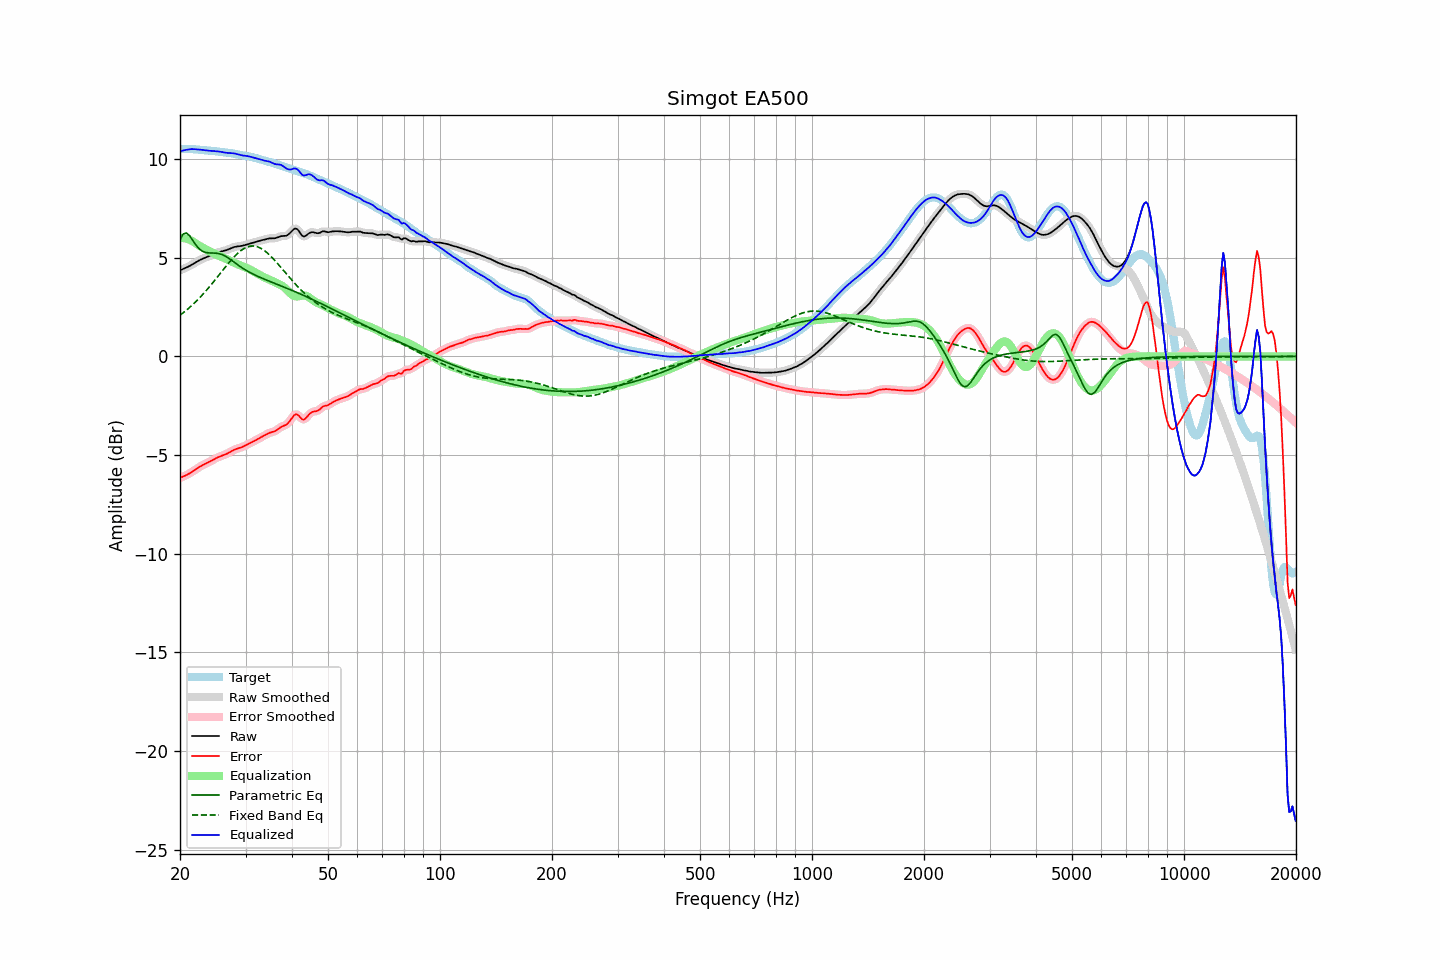

The table this chart was drawn from, first rows:
frequency, raw, error, smoothed, error_smoothed, equalization, parametric_eq, fixed_band_eq, equalized_raw, equalized_smoothed, target
20.00, 4.36, -6.16, 4.36, -6.16, 6.02, 5.92, 2.09, 10.38, 10.38, 10.52
20.20, 4.40, -6.12, 4.40, -6.13, 6.01, 6.06, 2.15, 10.41, 10.41, 10.52
20.40, 4.43, -6.09, 4.43, -6.09, 6.00, 6.20, 2.21, 10.44, 10.44, 10.52
20.61, 4.47, -6.05, 4.47, -6.05, 5.99, 6.23, 2.28, 10.46, 10.46, 10.52
20.81, 4.50, -6.01, 4.51, -6.01, 5.97, 6.26, 2.34, 10.47, 10.47, 10.52
21.02, 4.54, -5.97, 4.54, -5.97, 5.94, 6.19, 2.41, 10.49, 10.49, 10.52
21.23, 4.58, -5.93, 4.59, -5.93, 5.91, 6.11, 2.48, 10.50, 10.50, 10.51
21.44, 4.63, -5.88, 4.63, -5.88, 5.88, 5.99, 2.56, 10.51, 10.51, 10.51
21.66, 4.68, -5.82, 4.68, -5.82, 5.83, 5.87, 2.63, 10.51, 10.51, 10.50
21.87, 4.73, -5.77, 4.73, -5.77, 5.78, 5.75, 2.71, 10.50, 10.50, 10.50
22.09, 4.78, -5.71, 4.78, -5.71, 5.72, 5.63, 2.79, 10.50, 10.50, 10.49
22.31, 4.83, -5.66, 4.83, -5.66, 5.66, 5.54, 2.87, 10.49, 10.49, 10.49
22.54, 4.87, -5.61, 4.87, -5.61, 5.61, 5.45, 2.95, 10.48, 10.48, 10.48
22.76, 4.91, -5.56, 4.91, -5.56, 5.56, 5.39, 3.04, 10.48, 10.48, 10.47
22.99, 4.95, -5.51, 4.95, -5.51, 5.52, 5.33, 3.13, 10.47, 10.47, 10.46
23.22, 4.98, -5.47, 4.98, -5.47, 5.47, 5.30, 3.22, 10.46, 10.46, 10.45
23.45, 5.01, -5.43, 5.01, -5.43, 5.43, 5.27, 3.31, 10.45, 10.45, 10.45
23.69, 5.05, -5.39, 5.05, -5.39, 5.39, 5.26, 3.40, 10.44, 10.44, 10.44
23.92, 5.08, -5.35, 5.08, -5.35, 5.35, 5.25, 3.50, 10.43, 10.43, 10.43
24.16, 5.12, -5.31, 5.12, -5.31, 5.31, 5.24, 3.59, 10.42, 10.42, 10.43
24.40, 5.15, -5.27, 5.15, -5.27, 5.26, 5.24, 3.69, 10.42, 10.42, 10.42
24.65, 5.19, -5.22, 5.19, -5.22, 5.22, 5.24, 3.79, 10.41, 10.41, 10.41
24.89, 5.22, -5.18, 5.22, -5.18, 5.18, 5.24, 3.89, 10.41, 10.41, 10.40
25.14, 5.25, -5.14, 5.25, -5.14, 5.14, 5.23, 4.00, 10.40, 10.40, 10.39
25.39, 5.28, -5.10, 5.28, -5.10, 5.11, 5.21, 4.10, 10.39, 10.39, 10.38
25.65, 5.30, -5.07, 5.30, -5.07, 5.07, 5.19, 4.20, 10.37, 10.37, 10.37
25.91, 5.32, -5.04, 5.32, -5.04, 5.04, 5.17, 4.31, 10.36, 10.36, 10.36
26.16, 5.34, -5.01, 5.34, -5.01, 5.00, 5.13, 4.41, 10.34, 10.34, 10.35
26.43, 5.36, -4.98, 5.36, -4.98, 4.97, 5.09, 4.51, 10.33, 10.33, 10.34
26.69, 5.39, -4.94, 5.39, -4.94, 4.93, 5.04, 4.61, 10.32, 10.32, 10.33
26.96, 5.42, -4.90, 5.42, -4.90, 4.89, 4.99, 4.71, 10.31, 10.31, 10.32
27.23, 5.46, -4.86, 5.46, -4.85, 4.85, 4.93, 4.81, 10.31, 10.31, 10.31
27.50, 5.49, -4.81, 5.49, -4.81, 4.81, 4.88, 4.90, 10.30, 10.30, 10.30
27.77, 5.52, -4.76, 5.52, -4.76, 4.77, 4.82, 4.99, 10.30, 10.30, 10.29
28.05, 5.55, -4.72, 5.55, -4.72, 4.73, 4.76, 5.08, 10.28, 10.28, 10.27
28.33, 5.57, -4.69, 5.57, -4.69, 4.70, 4.70, 5.16, 10.26, 10.27, 10.26
28.62, 5.58, -4.66, 5.58, -4.66, 4.67, 4.64, 5.24, 10.24, 10.24, 10.24
28.90, 5.59, -4.64, 5.59, -4.64, 4.63, 4.58, 5.31, 10.22, 10.22, 10.22
29.19, 5.60, -4.61, 5.60, -4.61, 4.60, 4.52, 5.37, 10.20, 10.20, 10.21
29.48, 5.61, -4.58, 5.61, -4.58, 4.57, 4.47, 5.43, 10.18, 10.19, 10.20
29.78, 5.64, -4.54, 5.64, -4.54, 4.54, 4.42, 5.48, 10.17, 10.17, 10.18
30.08, 5.66, -4.50, 5.66, -4.50, 4.50, 4.37, 5.52, 10.16, 10.16, 10.16
30.38, 5.69, -4.46, 5.69, -4.46, 4.47, 4.32, 5.55, 10.15, 10.15, 10.15
30.68, 5.71, -4.42, 5.71, -4.42, 4.42, 4.28, 5.57, 10.14, 10.14, 10.13
30.99, 5.73, -4.38, 5.73, -4.38, 4.38, 4.23, 5.59, 10.12, 10.12, 10.11
31.30, 5.76, -4.34, 5.76, -4.34, 4.34, 4.19, 5.60, 10.09, 10.10, 10.10
31.61, 5.78, -4.30, 5.78, -4.30, 4.30, 4.15, 5.60, 10.07, 10.07, 10.08
31.93, 5.80, -4.25, 5.80, -4.25, 4.25, 4.11, 5.58, 10.05, 10.05, 10.06
32.24, 5.83, -4.21, 5.83, -4.21, 4.21, 4.07, 5.56, 10.03, 10.03, 10.04
32.57, 5.85, -4.16, 5.85, -4.16, 4.16, 4.04, 5.53, 10.01, 10.01, 10.01
32.89, 5.87, -4.11, 5.87, -4.11, 4.11, 4.00, 5.49, 9.99, 9.99, 9.99
33.22, 5.89, -4.07, 5.89, -4.07, 4.07, 3.97, 5.45, 9.96, 9.96, 9.96
33.55, 5.91, -4.03, 5.91, -4.03, 4.02, 3.93, 5.39, 9.94, 9.94, 9.94
33.89, 5.93, -3.98, 5.93, -3.98, 3.98, 3.90, 5.33, 9.92, 9.92, 9.91
34.23, 5.95, -3.94, 5.95, -3.94, 3.95, 3.86, 5.27, 9.90, 9.90, 9.89
34.57, 5.97, -3.90, 5.97, -3.90, 3.91, 3.83, 5.19, 9.88, 9.88, 9.87
34.92, 5.98, -3.87, 5.98, -3.87, 3.88, 3.80, 5.12, 9.86, 9.86, 9.85
35.27, 5.99, -3.84, 5.98, -3.84, 3.84, 3.77, 5.03, 9.83, 9.83, 9.83
35.62, 5.99, -3.82, 5.99, -3.82, 3.80, 3.73, 4.95, 9.79, 9.79, 9.80
35.97, 5.99, -3.79, 5.99, -3.78, 3.76, 3.70, 4.86, 9.75, 9.76, 9.78
... 635 more rows
